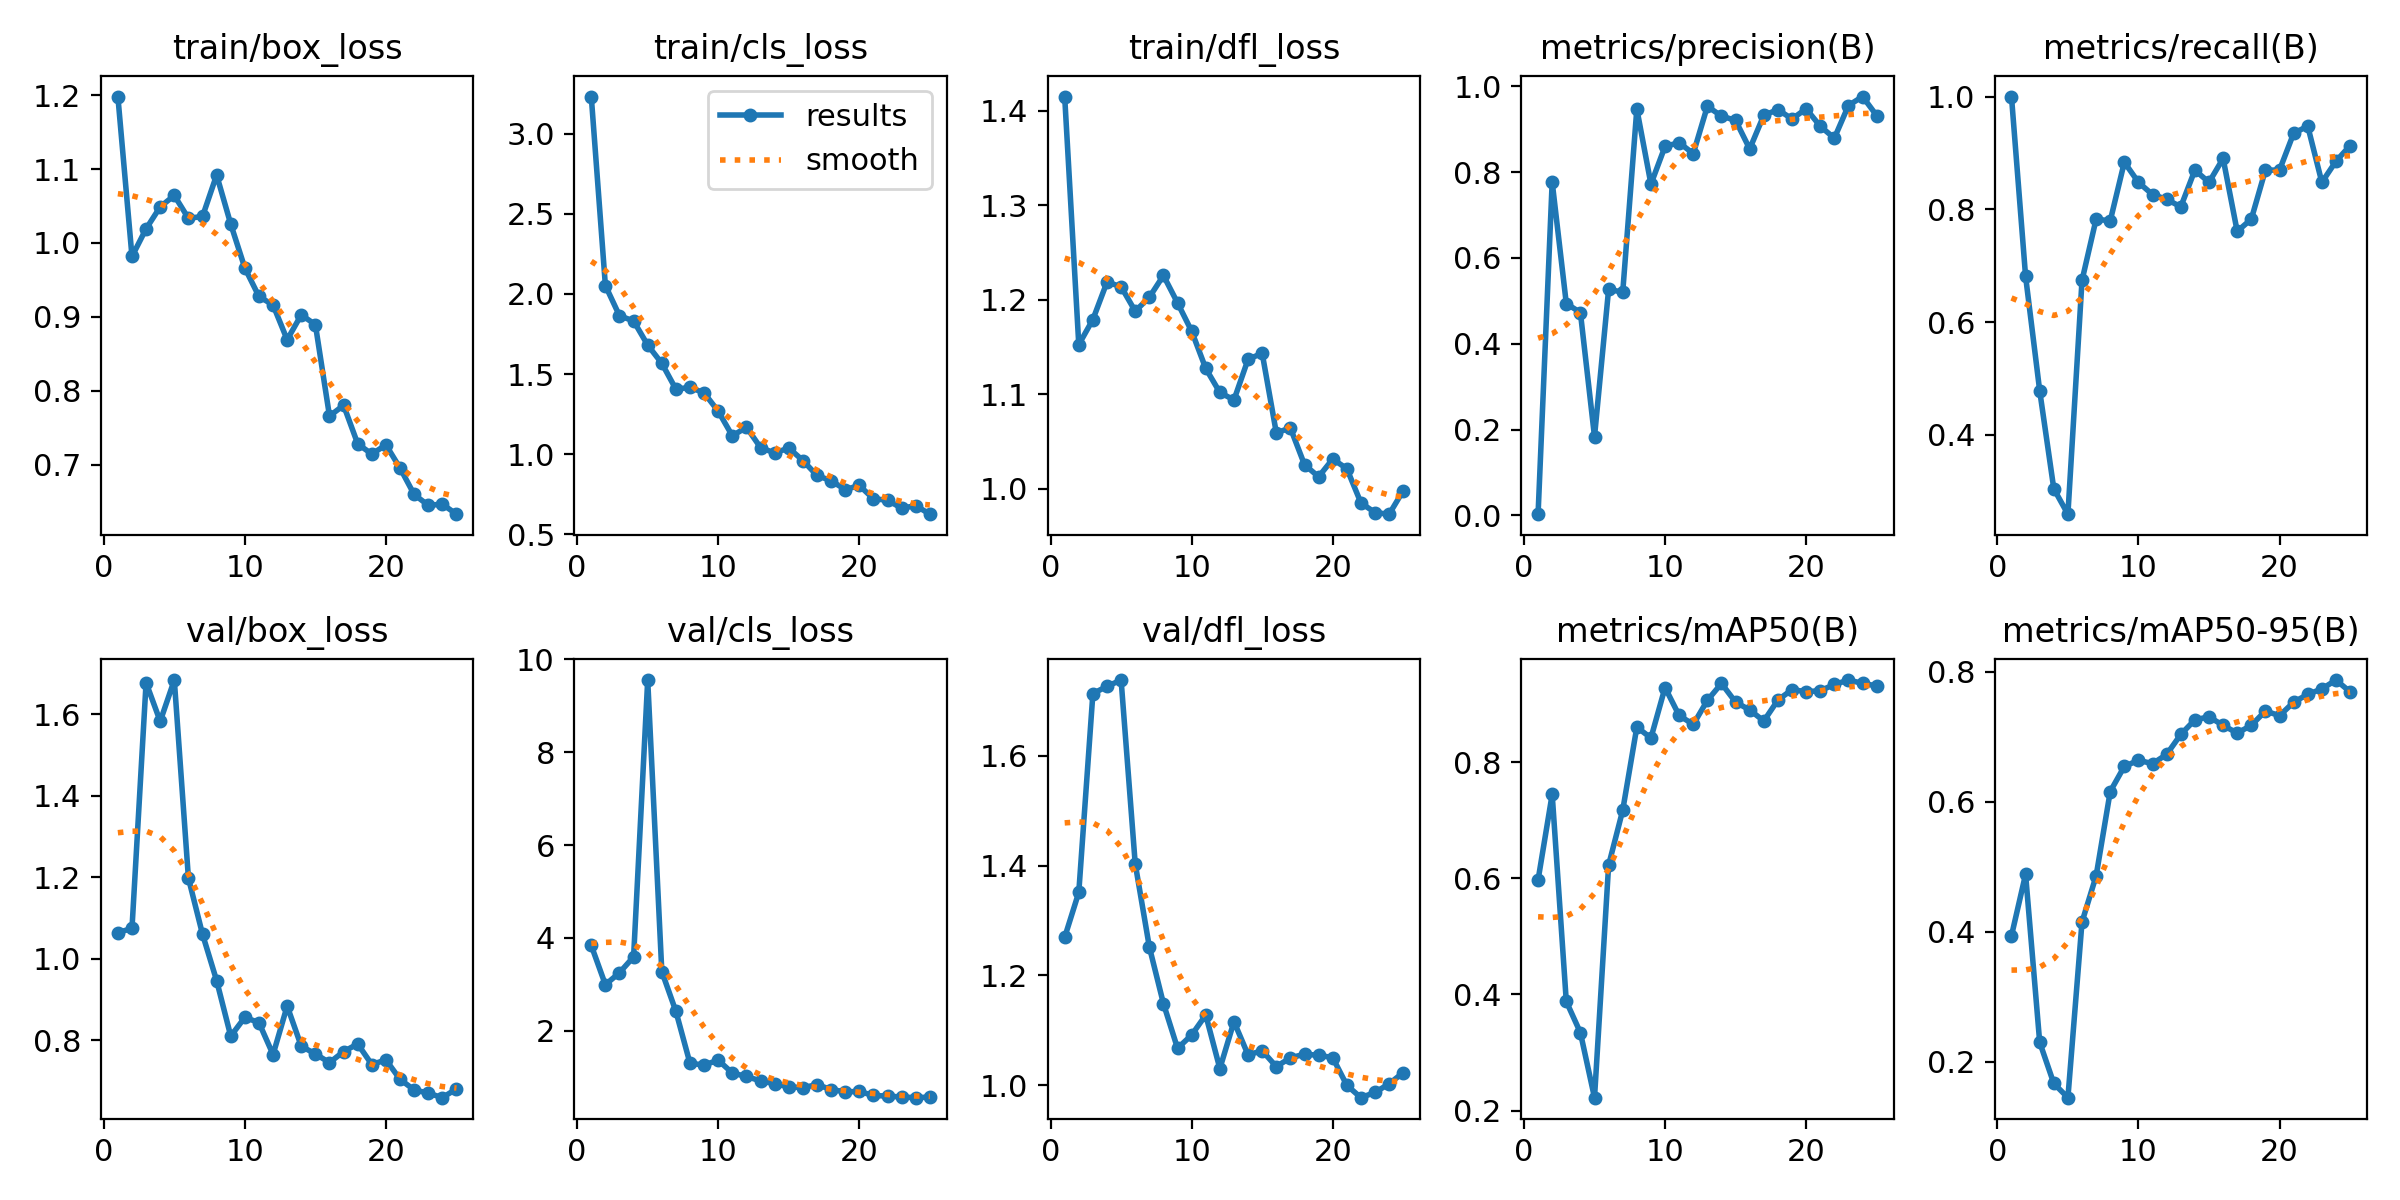

Data behind this chart, as committed beside it:
epoch, train/box_loss, train/cls_loss, train/dfl_loss, metrics/precision(B), metrics/recall(B), metrics/mAP50(B), metrics/mAP50-95(B), val/box_loss, val/cls_loss, val/dfl_loss, lr/pg0, lr/pg1, lr/pg2
1, 1.198, 3.231, 1.415, 0.00307, 1, 0.5971, 0.3939, 1.064, 3.838, 1.27, 0.00048, 0.00048, 0.00048
2, 0.9817, 2.052, 1.152, 0.7768, 0.6812, 0.7446, 0.4886, 1.074, 2.993, 1.351, 0.0009412, 0.0009412, 0.0009412
3, 1.019, 1.864, 1.179, 0.4939, 0.4783, 0.3879, 0.2302, 1.678, 3.252, 1.714, 0.001363, 0.001363, 0.001363
4, 1.049, 1.831, 1.219, 0.4728, 0.3044, 0.3342, 0.1667, 1.583, 3.593, 1.727, 0.001745, 0.001745, 0.001745
5, 1.064, 1.681, 1.214, 0.1837, 0.2593, 0.2222, 0.1448, 1.685, 9.555, 1.738, 0.001683, 0.001683, 0.001683
6, 1.033, 1.567, 1.188, 0.5269, 0.6739, 0.6226, 0.4152, 1.198, 3.276, 1.404, 0.001683, 0.001683, 0.001683
7, 1.036, 1.405, 1.202, 0.5203, 0.7826, 0.7172, 0.4861, 1.06, 2.417, 1.252, 0.001604, 0.001604, 0.001604
8, 1.092, 1.417, 1.226, 0.9472, 0.7795, 0.8603, 0.616, 0.946, 1.296, 1.149, 0.001525, 0.001525, 0.001525
9, 1.026, 1.382, 1.197, 0.7721, 0.8836, 0.8417, 0.6547, 0.8096, 1.266, 1.067, 0.001446, 0.001446, 0.001446
10, 0.9661, 1.268, 1.167, 0.86, 0.8478, 0.9285, 0.664, 0.8558, 1.365, 1.091, 0.001366, 0.001366, 0.001366
11, 0.9277, 1.114, 1.127, 0.8685, 0.8261, 0.8804, 0.6589, 0.8428, 1.091, 1.128, 0.001287, 0.001287, 0.001287
12, 0.9162, 1.168, 1.102, 0.8431, 0.8178, 0.865, 0.6731, 0.7644, 1.015, 1.03, 0.001208, 0.001208, 0.001208
13, 0.8691, 1.041, 1.094, 0.9533, 0.8044, 0.9064, 0.7038, 0.8836, 0.9201, 1.116, 0.001129, 0.001129, 0.001129
14, 0.9029, 1.008, 1.137, 0.9305, 0.8696, 0.9356, 0.7263, 0.7849, 0.8611, 1.055, 0.00105, 0.00105, 0.00105
15, 0.8895, 1.038, 1.143, 0.9205, 0.8478, 0.9034, 0.731, 0.7659, 0.7911, 1.063, 0.0009704, 0.0009704, 0.0009704
16, 0.766, 0.9605, 1.059, 0.854, 0.8902, 0.89, 0.7178, 0.7445, 0.7764, 1.034, 0.0008912, 0.0008912, 0.0008912
17, 0.7805, 0.867, 1.064, 0.9324, 0.7609, 0.8709, 0.7059, 0.7717, 0.839, 1.05, 0.000812, 0.000812, 0.000812
18, 0.7284, 0.8343, 1.025, 0.9455, 0.7826, 0.9069, 0.7178, 0.7904, 0.7349, 1.056, 0.0007328, 0.0007328, 0.0007328
19, 0.7145, 0.779, 1.013, 0.9239, 0.8696, 0.9249, 0.7399, 0.7399, 0.6854, 1.055, 0.0006536, 0.0006536, 0.0006536
20, 0.727, 0.8047, 1.031, 0.9475, 0.8696, 0.9214, 0.7327, 0.7513, 0.6922, 1.05, 0.0005744, 0.0005744, 0.0005744
21, 0.6956, 0.7213, 1.021, 0.907, 0.9348, 0.923, 0.7534, 0.7035, 0.607, 0.9998, 0.0004952, 0.0004952, 0.0004952
22, 0.66, 0.7132, 0.985, 0.879, 0.9476, 0.9338, 0.7655, 0.6775, 0.5932, 0.9773, 0.000416, 0.000416, 0.000416
23, 0.6452, 0.6627, 0.9747, 0.9552, 0.8478, 0.9414, 0.7739, 0.6696, 0.573, 0.987, 0.0003368, 0.0003368, 0.0003368
24, 0.6468, 0.6789, 0.973, 0.976, 0.8852, 0.9358, 0.7875, 0.6584, 0.5592, 1.003, 0.0002576, 0.0002576, 0.0002576
25, 0.6333, 0.6257, 0.998, 0.9318, 0.913, 0.9313, 0.7694, 0.6801, 0.5715, 1.023, 0.0001784, 0.0001784, 0.0001784
